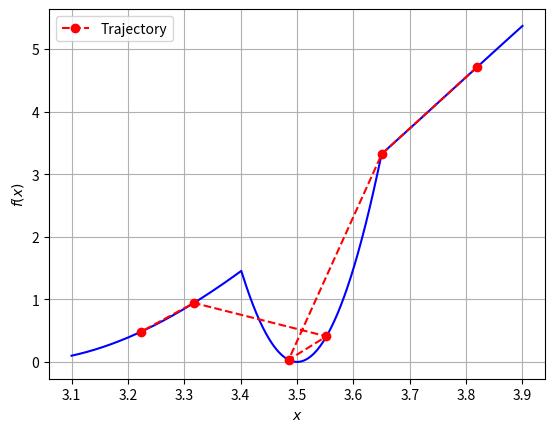
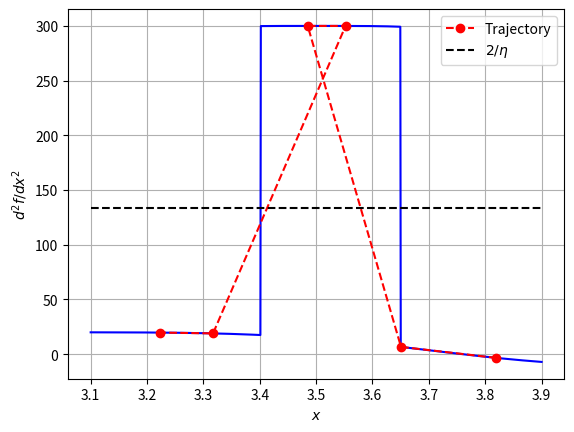

The matplotlib source for these figures, in order:
from math import atan
import numpy as np
import matplotlib.pyplot as plt


@np.vectorize
def f(x, shift, scale):
    return scale * atan(x-shift)**2

@np.vectorize
def df(x, shift, scale):
    return scale * (2*(x-shift)) / ((x-shift)**4+1)

@np.vectorize
def d2f(x, shift, scale):
    return scale * (2-6*(x-shift)**4) / ((x-shift)**4+1)**2

###

def params1():
    shift, scale = 3., 10.
    return shift, scale

def f1(x):
    shift, scale = params1()
    return f(x, shift, scale)

def df1(x):
    shift, scale = params1()
    return df(x, shift, scale)

def d2f1(x):
    shift, scale = params1()
    return d2f(x, shift, scale)

###

def params2():
    shift, scale = 3.5, 150.
    return shift, scale

def f2(x):
    shift, scale = params2()
    return f(x, shift, scale)

def df2(x):
    shift, scale = params2()
    return df(x, shift, scale)

def d2f2(x):
    shift, scale = params2()
    return d2f(x, shift, scale)

###

@np.vectorize
def g(x):
    return min(f1(x), f2(x))

@np.vectorize
def dg(x):
    return np.where(f1(x) < f2(x), df1(x), df2(x))

@np.vectorize
def d2g(x):
    return np.where(f1(x) < f2(x), d2f1(x), d2f2(x))

###

xs = np.linspace(3.1, 3.9, 1000)

iterates = [3.82]
for _ in range(5):
    iterates.append(iterates[-1] - 0.015 * dg(iterates[-1]))

plt.plot(xs, g(xs), color='blue')
plt.plot(iterates, g(iterates), color='red', marker='o', linestyle='--', label='Trajectory')
plt.xlabel(r'$x$')
plt.ylabel(r'$f(x)$')
plt.grid()
plt.legend()
plt.savefig('trajectory.png')
plt.close()

plt.plot(xs, d2g(xs), color='blue')
plt.plot(iterates, d2g(iterates), color='red', marker='o', linestyle='--', label='Trajectory')
plt.hlines(2/0.015, xmin=3.1, xmax=3.9, color='black', linestyle='--', label=r'$2/\eta$')
plt.xlabel(r'$x$')
plt.ylabel(r'$d^2f/dx^2$')
plt.grid()
plt.legend()
plt.savefig('sharpness.png')
plt.close()
